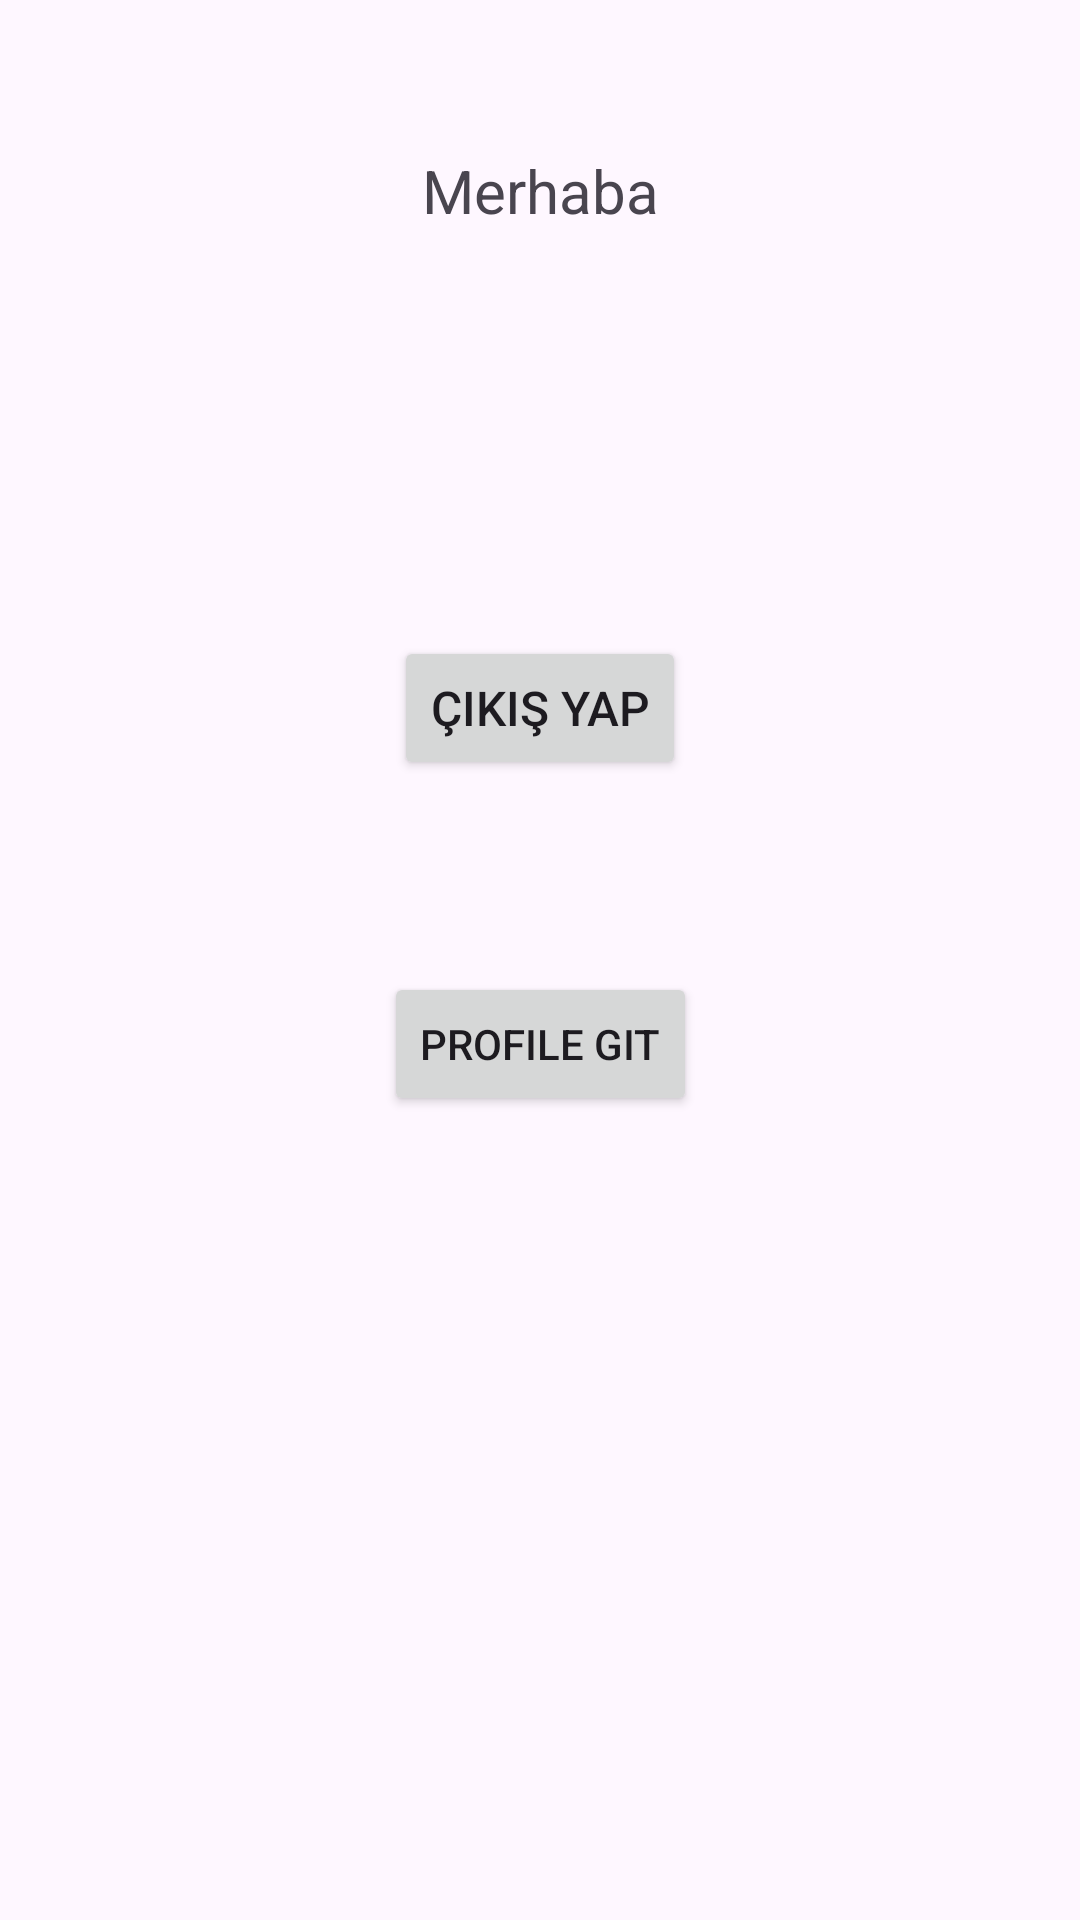

Android layout source for this screen:
<!-- AndroidManifest.xml: application theme Theme.KuaforumApp -->
<!-- res/layout/fragment_kuafor_main.xml -->
<?xml version="1.0" encoding="utf-8"?>
<androidx.constraintlayout.widget.ConstraintLayout xmlns:android="http://schemas.android.com/apk/res/android"
    xmlns:app="http://schemas.android.com/apk/res-auto"
    xmlns:tools="http://schemas.android.com/tools"
    android:layout_width="match_parent"
    android:layout_height="match_parent"
    tools:context=".KuaforMainFragment">

    <TextView
        android:id="@+id/textView3"
        android:layout_width="wrap_content"
        android:layout_height="wrap_content"
        android:layout_marginTop="50dp"
        android:text="Merhaba"
        android:textSize="20sp"
        app:layout_constraintEnd_toEndOf="parent"
        app:layout_constraintHorizontal_bias="0.5"
        app:layout_constraintStart_toStartOf="parent"
        app:layout_constraintTop_toTopOf="parent" />

    <Button
        android:id="@+id/button"
        android:layout_width="wrap_content"
        android:layout_height="wrap_content"
        android:layout_marginTop="135dp"
        android:text="çıkış yap"
        android:textSize="16sp"
        app:layout_constraintEnd_toEndOf="parent"
        app:layout_constraintHorizontal_bias="0.5"
        app:layout_constraintStart_toStartOf="parent"
        app:layout_constraintTop_toBottomOf="@+id/textView3" />

    <Button
        android:id="@+id/buttonProfilegitKuafor"
        android:layout_width="wrap_content"
        android:layout_height="wrap_content"
        android:layout_marginTop="64dp"
        android:text="Profile git"
        app:layout_constraintEnd_toEndOf="parent"
        app:layout_constraintHorizontal_bias="0.5"
        app:layout_constraintStart_toStartOf="parent"
        app:layout_constraintTop_toBottomOf="@+id/button" />
</androidx.constraintlayout.widget.ConstraintLayout>
<!-- resources referenced by this layout -->
<resources>
  <style name="Theme.KuaforumApp" parent="Base.Theme.KuaforumApp" />
  <style name="Base.Theme.KuaforumApp" parent="Theme.Material3.DayNight.NoActionBar">
  
          <item name="android:windowActionBar">false</item>
          <item name="android:windowNoTitle">true</item>
          
          
          <item name="android:statusBarColor">@color/orange</item>
      </style>
  <color name="orange">#fdb60f</color>
</resources>
